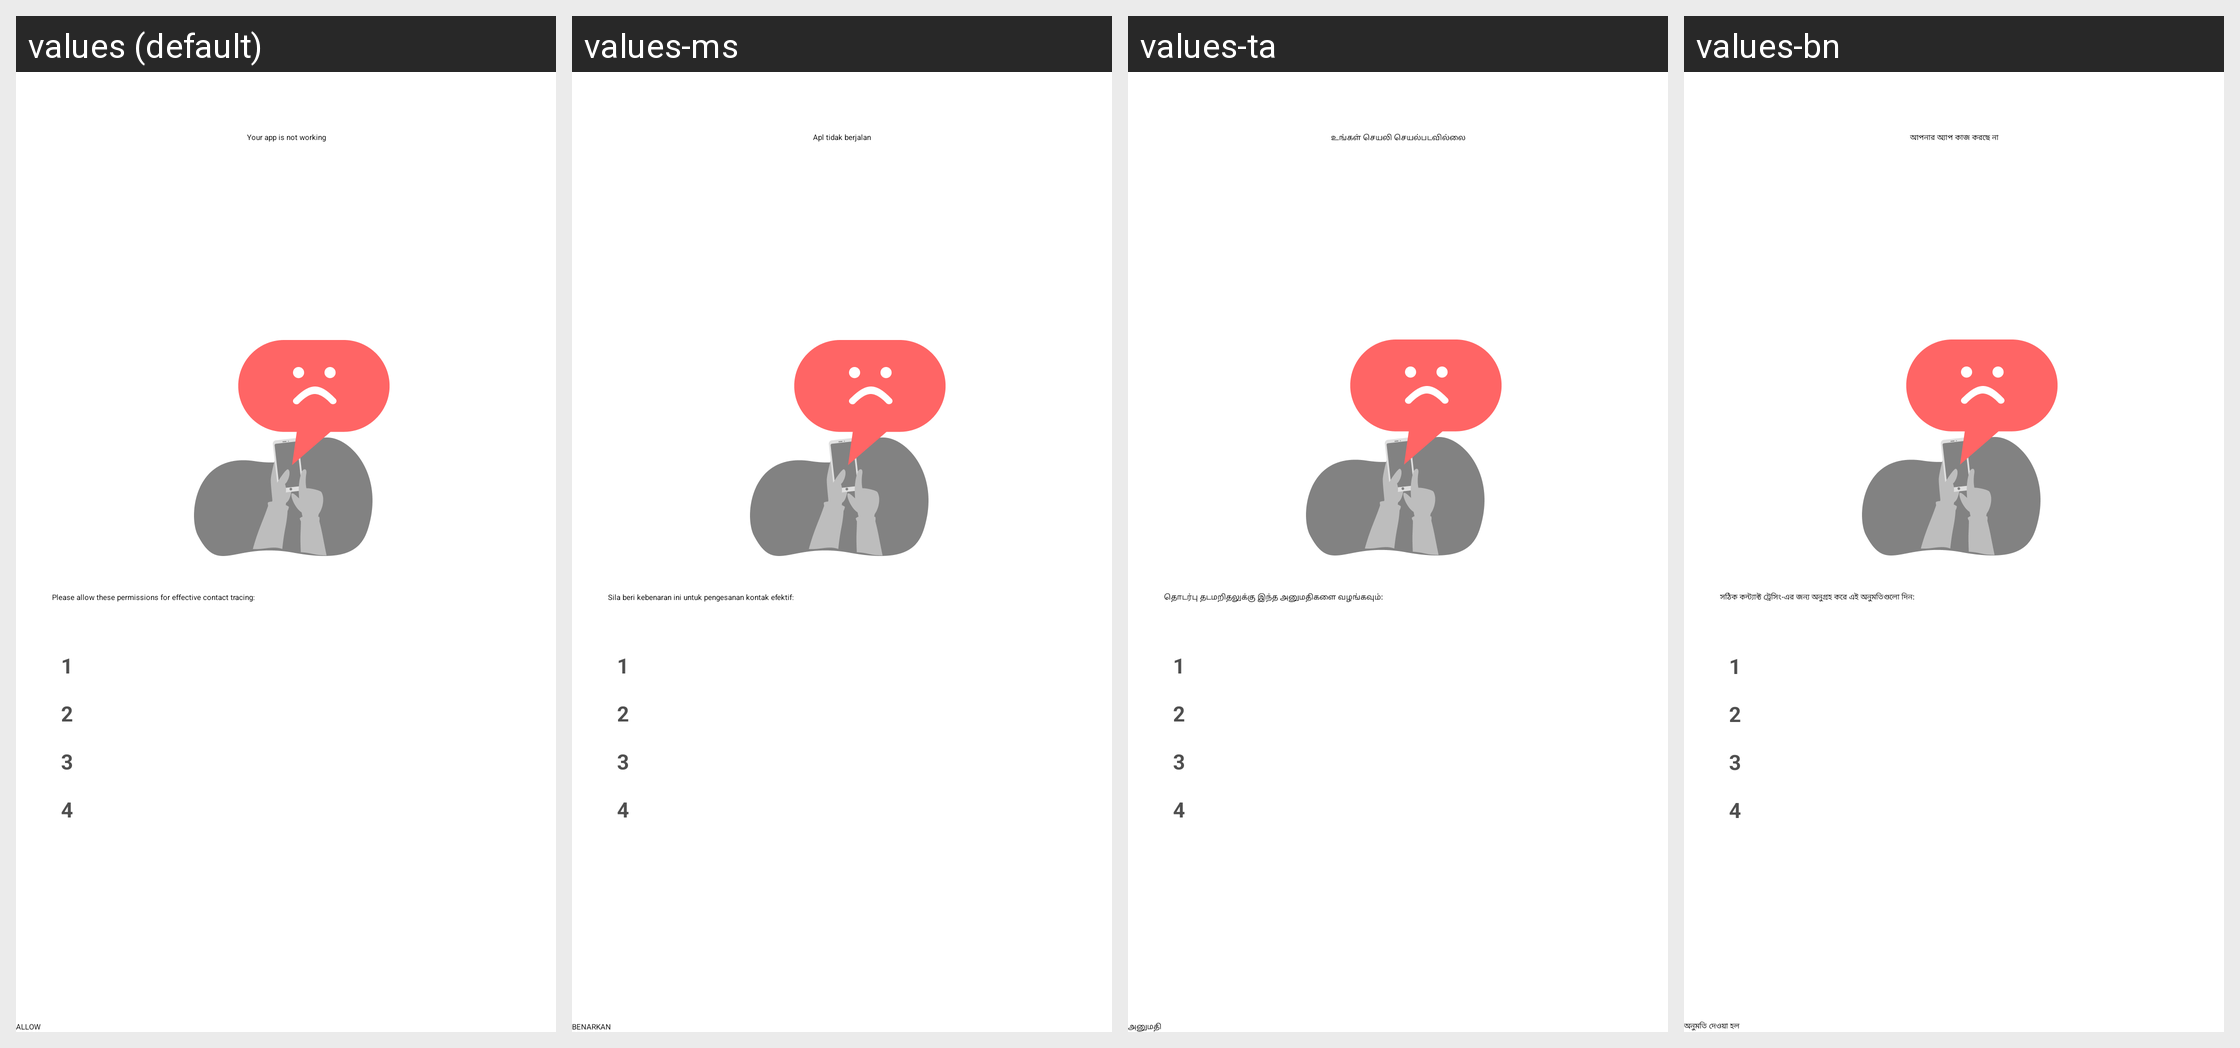

Translations of the strings shown on this Android screen, per locale in the grid:
Android screen res/layout/fragment_unhappy_app_not_working.xml rendered under 4 locales, left to right: values (default), values-ms, values-ta, values-bn. Device: Nexus 5 (rendered at 1080×1920; each locale shown at half size, 540×960, under a caption strip naming it); theme AppTheme.NoActionBar.
Other locales in the repository, not shown: values-af, values-am, values-ar, values-as, values-az, values-be, values-bg, values-bs, values-ca, values-cs, values-da, values-de, values-el, values-en-rGB, values-es, values-es-rUS, values-et, values-eu, values-fa, values-fi, values-fil, values-fr, values-fr-rCA, values-gl, values-gu, values-hi, values-hr, values-hu, values-hy, values-in, values-is, values-it, values-iw, values-ja, values-ka, values-kk, values-km, values-kn, values-ko, values-ky, values-lo, values-lt, values-lv, values-mk, values-ml, values-mn, values-mr, values-my, values-nb, values-ne, values-nl, values-or, values-pa, values-pl, values-pt, values-pt-rBR, values-pt-rPT, values-ro, values-ru, values-si, values-sk, values-sl, values-sq, values-sr, values-sv, values-sw, values-te, values-th, values-tl, values-tr, values-uk, values-ur, values-uz, values-vi, values-zh, values-zh-rCN, values-zh-rHK, values-zh-rTW, values-zu.
Strings drawn on this screen, with the default value and each locale's value (text and hints the layout hard-codes, and strings that could not be matched under every locale, appear in the picture but are not listed):

app_not_working
  values: Your app is not working
  values-ms: Apl tidak berjalan
  values-ta: உங்கள் செயலி செயல்படவில்லை
  values-bn: আপনার অ্যাপ কাজ করছে না

please_allow_permissions
  values: Please allow these permissions for effective contact tracing:
  values-ms: Sila beri kebenaran ini untuk pengesanan kontak efektif:
  values-ta: தொடர்பு தடமறிதலுக்கு இந்த அனுமதிகளை வழங்கவும்:
  values-bn: সঠিক কন্ট্যাক্ট ট্রেসিং-এর জন্য অনুগ্রহ করে এই অনুমতিগুলো দিন:

one
  values: 1
  values-ms: 1  [not translated; the default value is used]
  values-ta: 1  [not translated; the default value is used]
  values-bn: 1  [not translated; the default value is used]

two
  values: 2
  values-ms: 2  [not translated; the default value is used]
  values-ta: 2  [not translated; the default value is used]
  values-bn: 2  [not translated; the default value is used]

three
  values: 3
  values-ms: 3  [not translated; the default value is used]
  values-ta: 3  [not translated; the default value is used]
  values-bn: 3  [not translated; the default value is used]

four
  values: 4
  values-ms: 4  [not translated; the default value is used]
  values-ta: 4  [not translated; the default value is used]
  values-bn: 4  [not translated; the default value is used]
